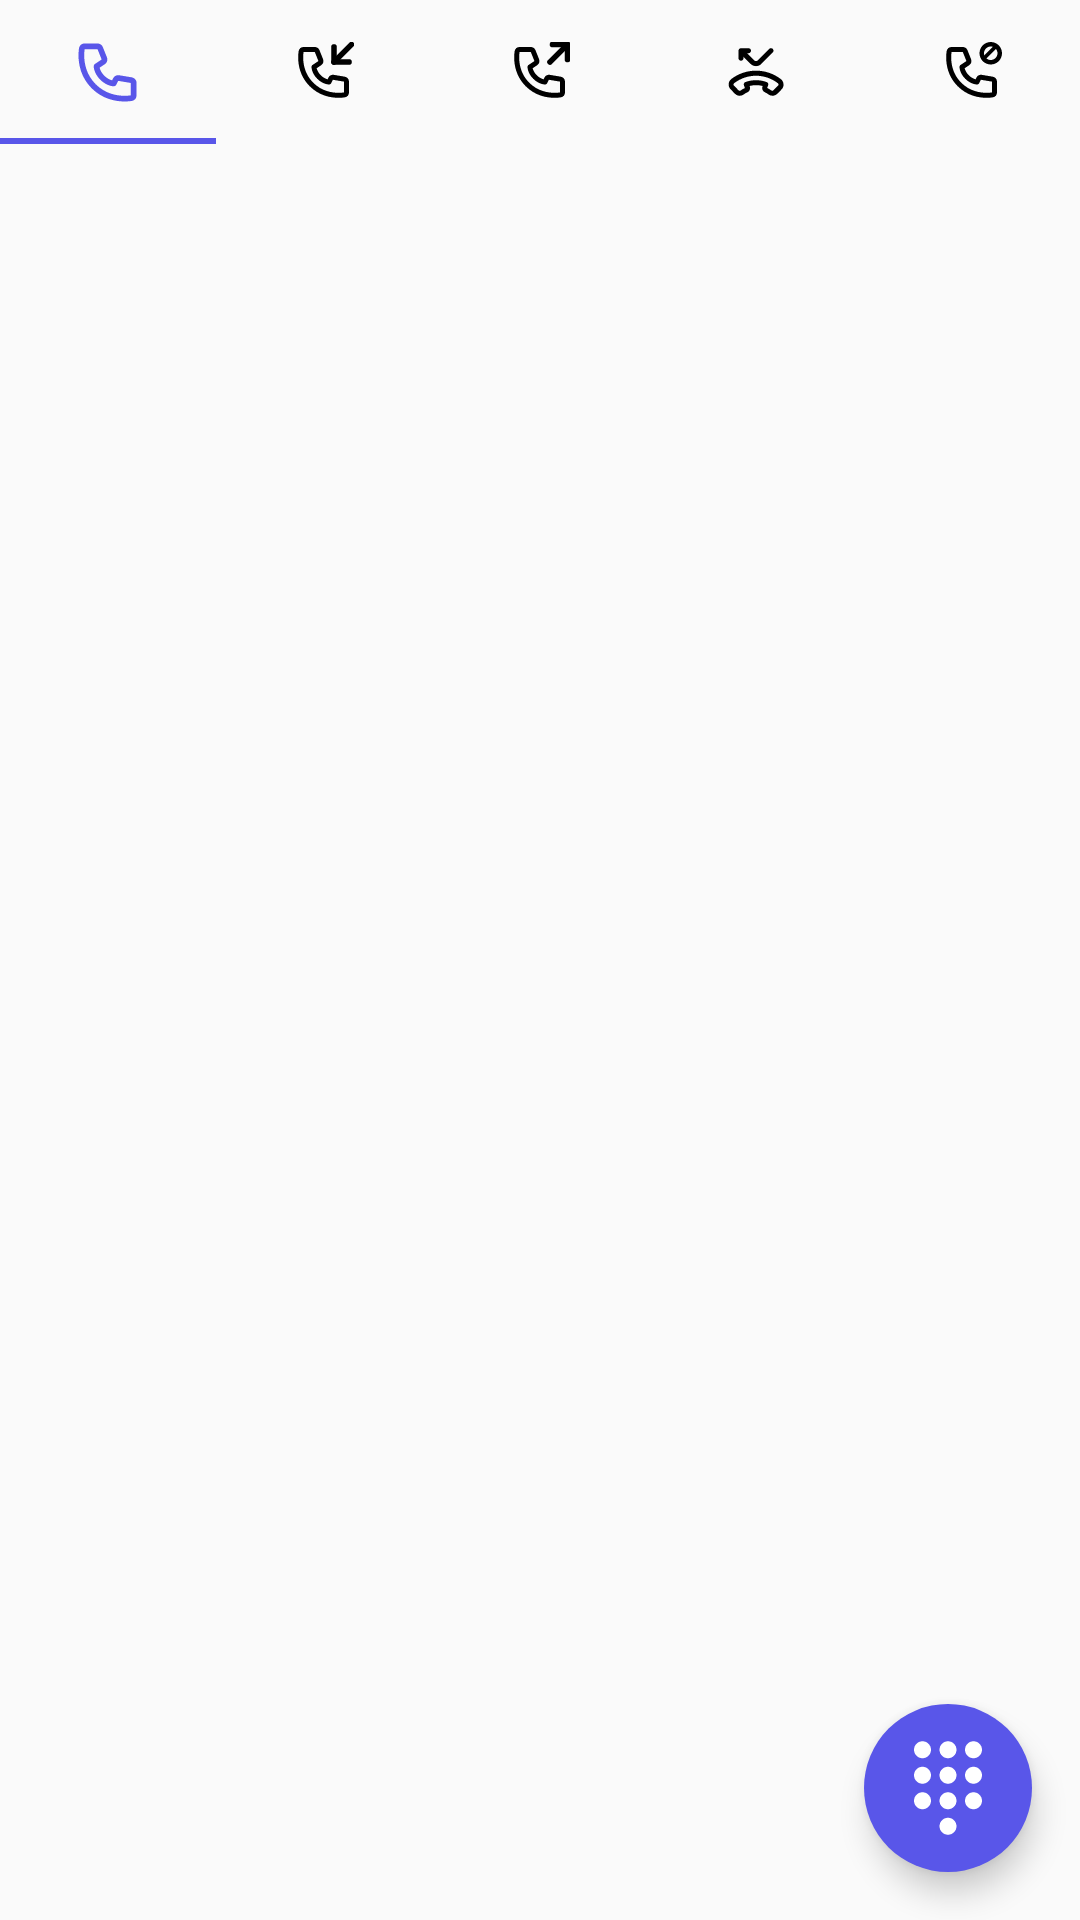

Android layout source for this screen:
<!-- AndroidManifest.xml: application theme Theme.CallLogger -->
<!-- res/layout/fragment_call_log_main.xml -->
<?xml version="1.0" encoding="utf-8"?>
<androidx.constraintlayout.widget.ConstraintLayout xmlns:android="http://schemas.android.com/apk/res/android"
    xmlns:app="http://schemas.android.com/apk/res-auto"
    xmlns:tools="http://schemas.android.com/tools"
    android:layout_width="match_parent"
    android:layout_height="match_parent"
    tools:context=".ui.CallLogs.CallLog.CallLogMainFragment">

    <ProgressBar
        android:id="@+id/pbProgress"
        android:layout_width="wrap_content"
        android:layout_height="wrap_content"
        android:progressTint="@color/purple_500"
        android:visibility="gone"
        app:layout_constraintBottom_toBottomOf="parent"
        app:layout_constraintEnd_toEndOf="parent"
        app:layout_constraintStart_toStartOf="parent"
        app:layout_constraintTop_toTopOf="parent" />

    <com.google.android.material.tabs.TabLayout
        android:id="@+id/tabLayout"
        android:layout_width="match_parent"
        android:layout_height="wrap_content"
        android:layoutDirection="ltr"
        app:layout_constraintEnd_toEndOf="parent"
        app:layout_constraintStart_toStartOf="parent"
        app:layout_constraintTop_toTopOf="parent"
        app:tabIconTint="@color/tab_icon_color"
        app:tabIndicatorAnimationMode="elastic"
        app:tabIndicatorColor="@color/purple"
        app:tabInlineLabel="true"
        app:tabMode="scrollable"
        app:tabSelectedTextColor="@color/purple"
        app:tabTextAppearance="@style/MyCustomTabText">

        <com.google.android.material.tabs.TabItem
            android:layout_width="wrap_content"
            android:layout_height="wrap_content"
            android:icon="@drawable/ic_all_call" />

        <com.google.android.material.tabs.TabItem
            android:layout_width="wrap_content"
            android:layout_height="wrap_content"
            android:icon="@drawable/ic_incoming" />

        <com.google.android.material.tabs.TabItem
            android:layout_width="wrap_content"
            android:layout_height="wrap_content"
            android:icon="@drawable/ic_outgoing" />

        <com.google.android.material.tabs.TabItem
            android:layout_width="wrap_content"
            android:layout_height="wrap_content"
            android:icon="@drawable/ic_missed" />

        <com.google.android.material.tabs.TabItem
            android:layout_width="wrap_content"
            android:layout_height="wrap_content"
            android:icon="@drawable/ic_rejected" />

        <com.google.android.material.tabs.TabItem
            android:layout_width="wrap_content"
            android:layout_height="wrap_content"
            android:icon="@drawable/ic_never_attented" />

        <com.google.android.material.tabs.TabItem
            android:layout_width="wrap_content"
            android:layout_height="wrap_content"
            android:icon="@drawable/ic_not_picked_up_by_client" />

    </com.google.android.material.tabs.TabLayout>

    <androidx.viewpager2.widget.ViewPager2
        android:id="@+id/fragmentViewPager"
        android:layout_width="match_parent"
        android:layout_height="0dp"
        android:animateLayoutChanges="true"
        android:orientation="horizontal"
        app:layout_constraintBottom_toBottomOf="parent"
        app:layout_constraintEnd_toEndOf="parent"
        app:layout_constraintStart_toStartOf="parent"
        app:layout_constraintTop_toBottomOf="@id/tabLayout" />

    <com.google.android.material.floatingactionbutton.FloatingActionButton
        android:id="@+id/floatingActionButton"
        android:layout_width="wrap_content"
        android:layout_height="wrap_content"
        android:layout_margin="16dp"
        android:backgroundTint="@color/purple"
        android:src="@drawable/baseline_dialpad_white_24dp"
        app:borderWidth="0dp"
        app:layout_constraintBottom_toBottomOf="parent"
        app:layout_constraintEnd_toEndOf="parent"
        app:maxImageSize="34dp" />

</androidx.constraintlayout.widget.ConstraintLayout>
<!-- resources referenced by this layout -->
<resources>
  <color name="purple">#5956E9</color>
  <color name="purple_500">#FF6200EE</color>
  <!-- drawable baseline_dialpad_white_24dp (drawable) -->
  <?xml version="1.0" encoding="UTF-8" standalone="no"?>
  <vector xmlns:android="http://schemas.android.com/apk/res/android" android:height="24dp" android:tint="#FFFFFF" android:viewportHeight="24.0" android:viewportWidth="24.0" android:width="24dp">
        
      <path android:fillColor="@android:color/white" android:pathData="M12,19c-1.1,0 -2,0.9 -2,2s0.9,2 2,2 2,-0.9 2,-2 -0.9,-2 -2,-2zM6,1c-1.1,0 -2,0.9 -2,2s0.9,2 2,2 2,-0.9 2,-2 -0.9,-2 -2,-2zM6,7c-1.1,0 -2,0.9 -2,2s0.9,2 2,2 2,-0.9 2,-2 -0.9,-2 -2,-2zM6,13c-1.1,0 -2,0.9 -2,2s0.9,2 2,2 2,-0.9 2,-2 -0.9,-2 -2,-2zM18,5c1.1,0 2,-0.9 2,-2s-0.9,-2 -2,-2 -2,0.9 -2,2 0.9,2 2,2zM12,13c-1.1,0 -2,0.9 -2,2s0.9,2 2,2 2,-0.9 2,-2 -0.9,-2 -2,-2zM18,13c-1.1,0 -2,0.9 -2,2s0.9,2 2,2 2,-0.9 2,-2 -0.9,-2 -2,-2zM18,7c-1.1,0 -2,0.9 -2,2s0.9,2 2,2 2,-0.9 2,-2 -0.9,-2 -2,-2zM12,7c-1.1,0 -2,0.9 -2,2s0.9,2 2,2 2,-0.9 2,-2 -0.9,-2 -2,-2zM12,1c-1.1,0 -2,0.9 -2,2s0.9,2 2,2 2,-0.9 2,-2 -0.9,-2 -2,-2z"/>
      
  </vector>
  <style name="MyCustomTabText" parent="TextAppearance.AppCompat.Small">
          <item name="android:textSize">12sp</item>
          <item name="fontFamily">@font/montserrat_regular</item>
      </style>
  <style name="Theme.CallLogger" parent="Theme.MaterialComponents.Light.NoActionBar.Bridge">
          
          <item name="colorPrimary">@color/gray_complimentary</item>
          <item name="colorPrimaryVariant">@color/black</item>
          <item name="colorOnPrimary">@color/white_complimentary</item>
          
          <item name="colorSecondary">@color/dark</item>
          <item name="colorSecondaryVariant">@color/gray_complimentary</item>
          <item name="colorOnSecondary">@color/white_complimentary</item>
          
          <item name="android:statusBarColor" tools:targetApi="l">@color/white</item>
          
          <item name="android:windowLightStatusBar">true</item>
  
      </style>
  <dimen name="dimens_20">20dp</dimen>
  <color name="gray_complimentary">#B0A8B9</color>
  <color name="black">#000000</color>
  <color name="white_complimentary">#FEF6FF</color>
  <color name="dark">#3D4043</color>
  <color name="white">#FFFFFF</color>
</resources>
